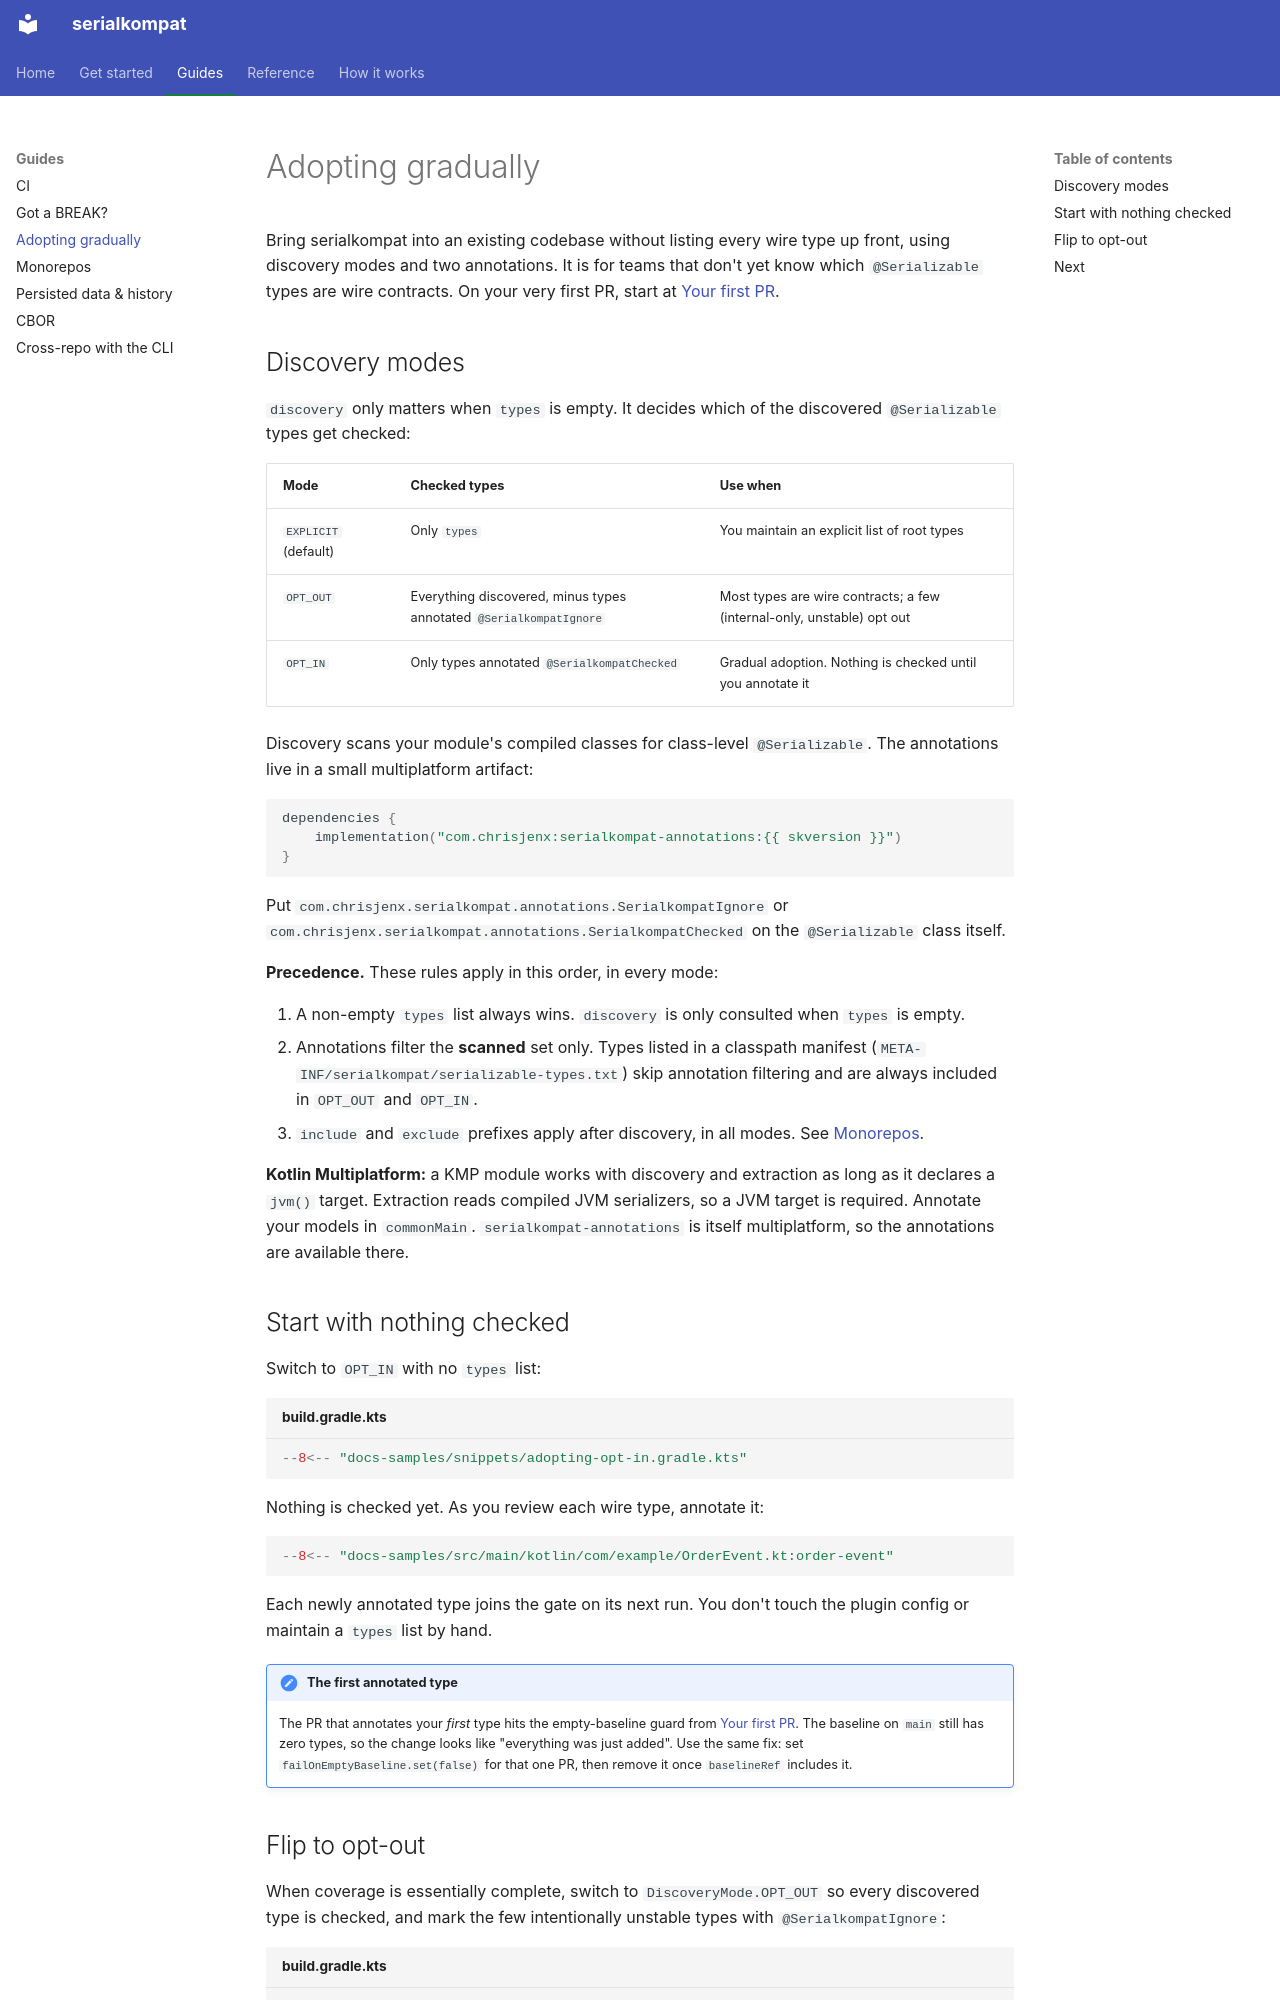

repository: chrisjenx/serialkompat · page: adopting/index.html · generator: mkdocs

# Adopting gradually

Bring serialkompat into an existing codebase without listing every wire type up front, using
discovery modes and two annotations. It is for teams that don't yet know which `@Serializable`
types are wire contracts. On your very first PR, start at [Your first PR](quickstart.md#first-time-adoption).

## Discovery modes { #discovery-modes }

`discovery` only matters when `types` is empty. It decides which of the discovered
`@Serializable` types get checked:

| Mode | Checked types | Use when |
|---|---|---|
| `EXPLICIT` (default) | Only `types` | You maintain an explicit list of root types |
| `OPT_OUT` | Everything discovered, minus types annotated `@SerialkompatIgnore` | Most types are wire contracts; a few (internal-only, unstable) opt out |
| `OPT_IN` | Only types annotated `@SerialkompatChecked` | Gradual adoption. Nothing is checked until you annotate it |

Discovery scans your module's compiled classes for class-level `@Serializable`. The
annotations live in a small multiplatform artifact:

```kotlin
dependencies {
    implementation("com.chrisjenx:serialkompat-annotations:{{ skversion }}")
}
```

Put `com.chrisjenx.serialkompat.annotations.SerialkompatIgnore` or
`com.chrisjenx.serialkompat.annotations.SerialkompatChecked` on the `@Serializable` class
itself.

**Precedence.** These rules apply in this order, in every mode:

1. A non-empty `types` list always wins. `discovery` is only consulted when `types` is empty.
2. Annotations filter the **scanned** set only. Types listed in a classpath manifest
   (`META-INF/serialkompat/serializable-types.txt`) skip annotation filtering and are always
   included in `OPT_OUT` and `OPT_IN`.
3. `include` and `exclude` prefixes apply after discovery, in all modes. See
   [Monorepos](monorepos.md).

**Kotlin Multiplatform:** a KMP module works with discovery and extraction as long as it
declares a `jvm()` target. Extraction reads compiled JVM serializers, so a JVM target is
required. Annotate your models in `commonMain`. `serialkompat-annotations` is itself
multiplatform, so the annotations are available there.

## Start with nothing checked { #gradual-adoption-with-discovery-modes }

Switch to `OPT_IN` with no `types` list:

```kotlin title="build.gradle.kts"
--8<-- "docs-samples/snippets/adopting-opt-in.gradle.kts"
```

Nothing is checked yet. As you review each wire type, annotate it:

```kotlin
--8<-- "docs-samples/src/main/kotlin/com/example/OrderEvent.kt:order-event"
```

Each newly annotated type joins the gate on its next run. You don't touch the plugin config
or maintain a `types` list by hand.

!!! note "The first annotated type"
    The PR that annotates your *first* type hits the empty-baseline guard from
    [Your first PR](quickstart.md#first-time-adoption). The baseline on `main` still has zero
    types, so the change looks like "everything was just added". Use the same fix: set
    `failOnEmptyBaseline.set(false)` for that one PR, then remove it once `baselineRef`
    includes it.
